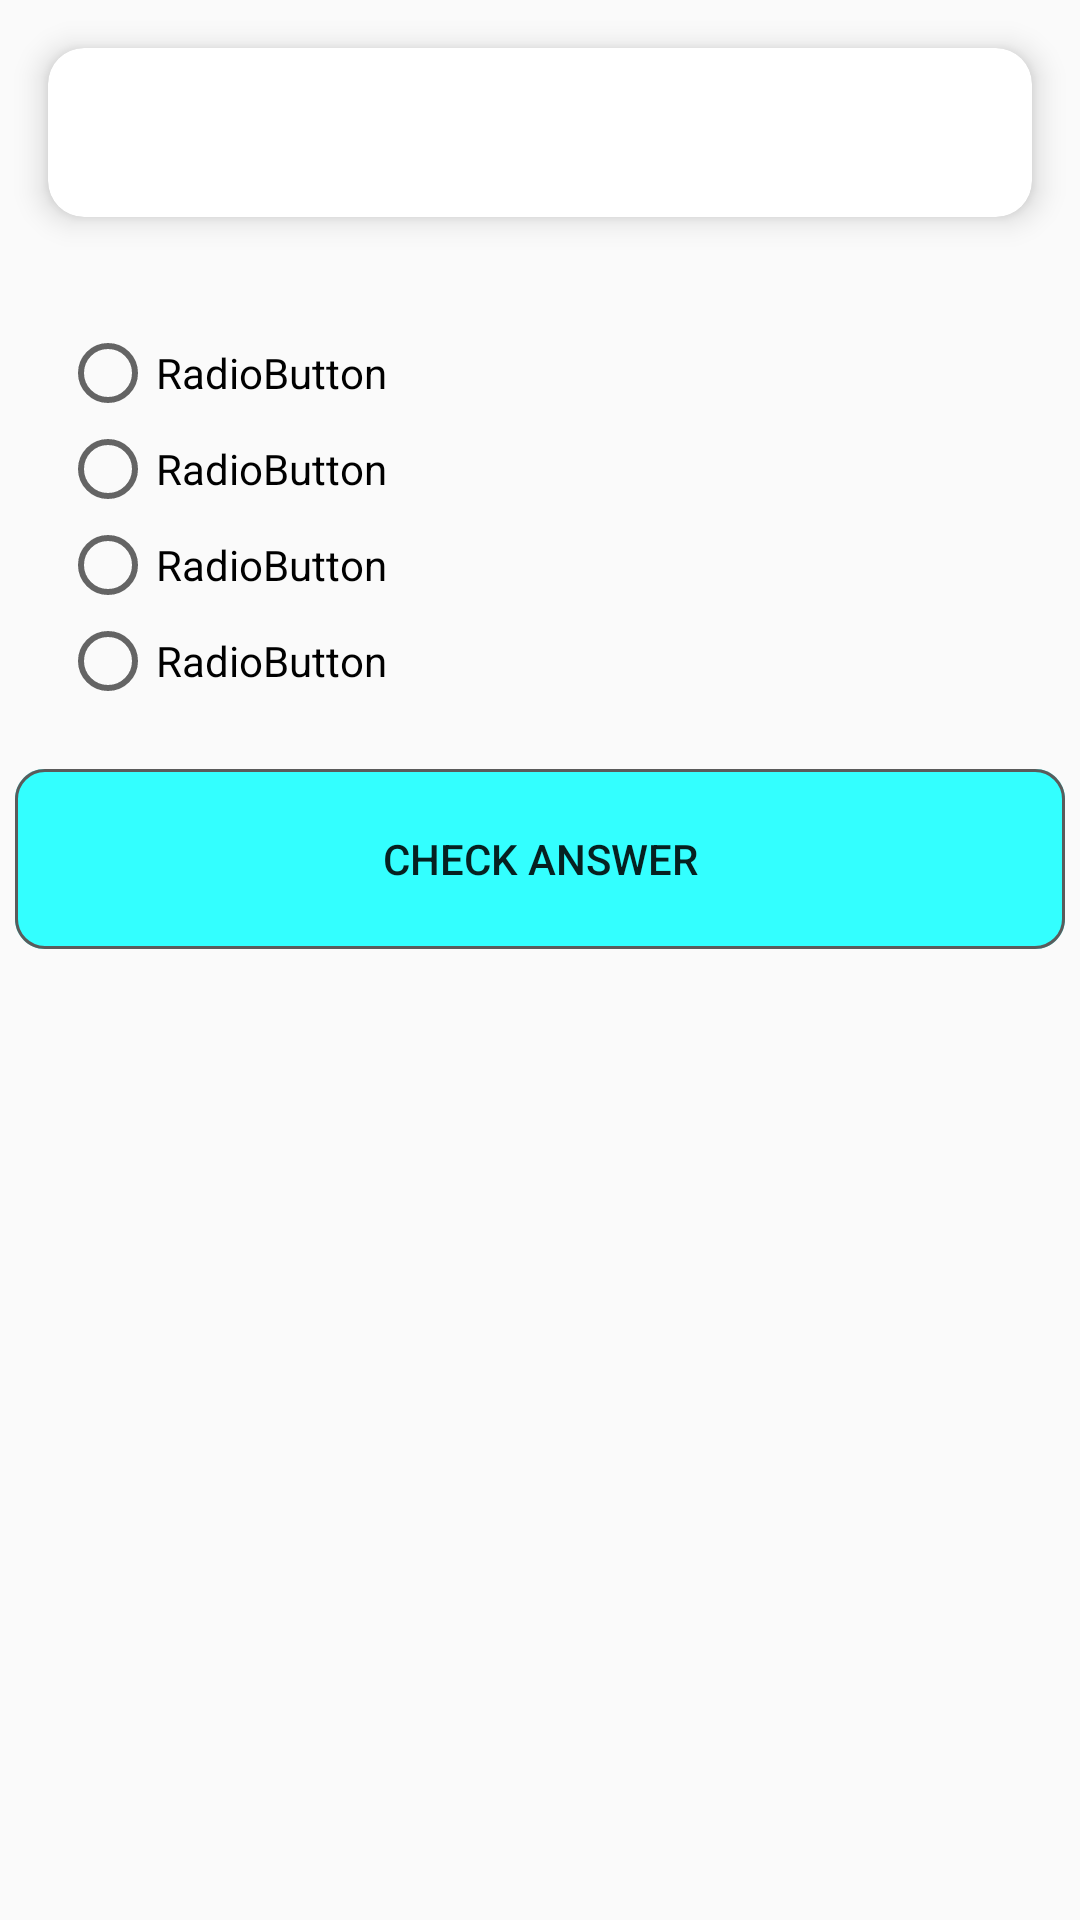

Produce the Android XML layout that renders to this screen, including the resource entries it uses.
<!-- AndroidManifest.xml: application theme Theme.ProgrammingC -->
<!-- res/layout/fragment_quiz_single_choice.xml -->
<?xml version="1.0" encoding="utf-8"?>

<LinearLayout xmlns:android="http://schemas.android.com/apk/res/android"
    android:layout_width="match_parent"
    android:layout_height="match_parent"
    android:orientation="vertical"
    xmlns:app="http://schemas.android.com/apk/res-auto">

    <androidx.cardview.widget.CardView
        android:id="@+id/codeCardView"
        android:layout_width="match_parent"
        android:layout_height="wrap_content"
        android:layout_margin="16dp"
        app:cardCornerRadius="12dp"
        app:cardElevation="6dp"
        app:cardBackgroundColor="@color/white">

        <TextView
            android:id="@+id/questionId"
            android:layout_width="match_parent"
            android:layout_height="match_parent"
            android:gravity="top|start"
            android:padding="20dp"
            android:background="@null"
            android:typeface="monospace"
            android:fontFamily="monospace"
            android:textSize="12sp"
            android:textColor="@color/black"
            android:scrollbars="vertical"
            android:overScrollMode="always"/>
    </androidx.cardview.widget.CardView>

    <RadioGroup
        android:id="@+id/answersRadioGroup"
        android:layout_width="match_parent"
        android:layout_height="wrap_content"
        android:layout_margin="10dp"
        android:padding="10dp">

        <RadioButton
            android:id="@+id/radioButton1"
            android:layout_width="wrap_content"
            android:layout_height="wrap_content"
            android:layout_weight="1"
            android:text="RadioButton" />

        <RadioButton
            android:id="@+id/radioButton2"
            android:layout_width="wrap_content"
            android:layout_height="wrap_content"
            android:layout_weight="2"
            android:text="RadioButton" />

        <RadioButton
            android:id="@+id/radioButton3"
            android:layout_width="wrap_content"
            android:layout_height="wrap_content"
            android:layout_weight="3"
            android:text="RadioButton" />

        <RadioButton
            android:id="@+id/radioButton4"
            android:layout_width="wrap_content"
            android:layout_height="wrap_content"
            android:layout_weight="4"
            android:text="RadioButton"/>

    </RadioGroup>

    <Button
        android:id="@+id/checkAnswerButton"
        android:layout_width="wrap_content"
        android:layout_height="wrap_content"
        android:text="Check Answer"
        android:gravity="center"
        android:layout_gravity="center"
        android:background="@drawable/rectangle_blue"/>
</LinearLayout>
<!-- resources referenced by this layout -->
<resources>
  <color name="black">#FF000000</color>
  <color name="white">#FFFFFFFF</color>
  <!-- drawable rectangle_blue (drawable) -->
  <vector
      xmlns:android="http://schemas.android.com/apk/res/android"
      xmlns:aapt="http://schemas.android.com/aapt"
      android:width="350dp"
      android:height="60dp"
      android:viewportWidth="350"
      android:viewportHeight="60">
      <group>
          <clip-path
              android:pathData="M10 0H340C345.523 0 350 4.47715 350 10V50C350 55.5228 345.523 60 340 60H10C4.47715 60 0 55.5228 0 50V10C0 4.47715 4.47715 0 10 0Z"
              />
          <path
              android:pathData="M0 0V60H350V0"
              android:fillColor="#33ffff"
              />
          <path
              android:pathData="M10 0H340C345.523 0 350 4.47715 350 10V50C350 55.5228 345.523 60 340 60H10C4.47715 60 0 55.5228 0 50V10C0 4.47715 4.47715 0 10 0Z"
              android:strokeWidth="2"
              android:strokeColor="#5B5B5B"
              />
      </group>
  </vector>
  <style name="Theme.ProgrammingC" parent="Theme.AppCompat.Light.NoActionBar" />
</resources>
